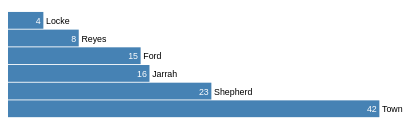
D3 v3 page, settled after 360 driven frames (6 s of simulated time); the page loaded 1 data file(s).


            var width = 420,
                barHeight = 20;

            var x = d3.scale.linear();
            x.range([0, width]);

            var chart = d3.select(".chart")
                    .attr("width", width);

            d3.csv("data.csv", type, function (error, data)
            {
                x.domain([0, d3.max(data, function (d) { return d.value; } )]); console.log(x);

                chart.attr("height", barHeight * data.length);

                var bar = chart.selectAll("g")
                        .data(data)
                        .enter().append("g")
                        .attr("transform", function (d, i) {
                            return "translate(0," + i * barHeight + ")";
                        });

                bar.append("rect")
                        .attr("width", function (d) {
                            return x(d.value);
                        })
                        .attr("height", barHeight - 1);

                bar.append("text")
                        .attr("x", function (d) {
                            return x(d.value) - 3;
                        })
                        .attr("y", barHeight / 2)
                        .attr("dy", ".35em")
                        .attr("fill","white")
                        .attr("text-anchor", "end")
                        .text(function (d) {
                            return d.value;
                        });
                        
                bar.append("text")
                        .attr("x", function (d) {
                            return x(d.value) +3;
                        })
                        .attr("y", barHeight / 2)
                        .attr("dy", ".35em")
                        .attr("fill","black")
                        .text(function (d) {
                            return d.name;
                        });
            });

            function type(d) {
                d.value = +d.value; // coerce to number
                return d;
            }
        

### data: data.csv
name, value
Locke, 4
Reyes, 8
Ford, 15
Jarrah, 16
Shepherd, 23
Town, 42